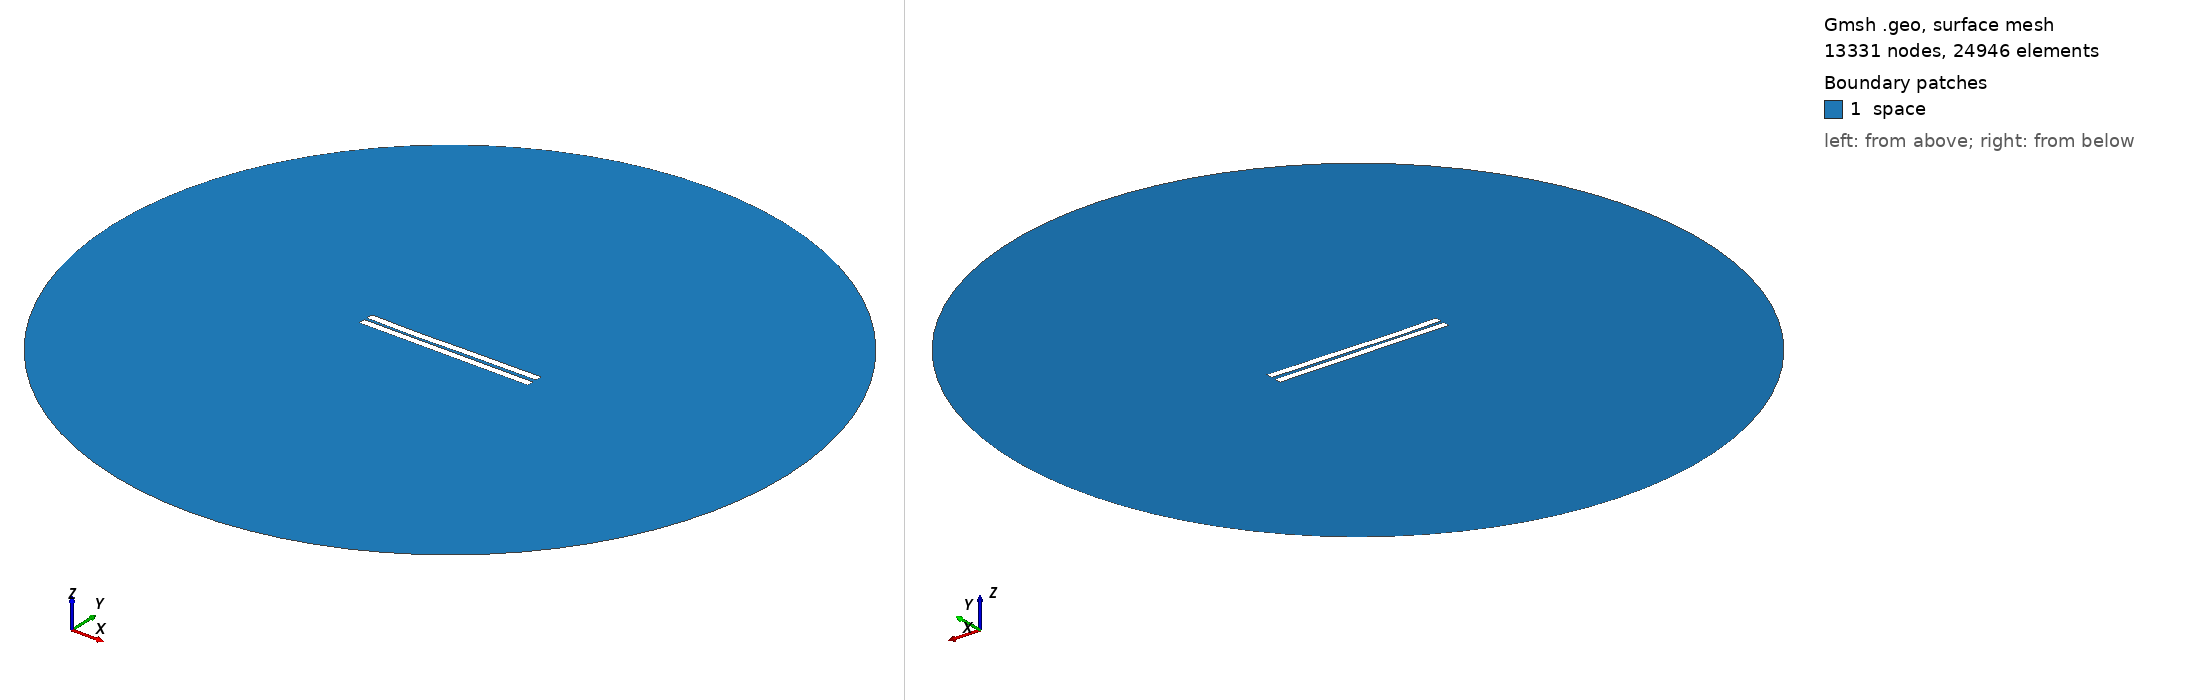

Gmsh geometry script, surface-meshed: 13331 nodes, 24946 surface elements. Boundary patches (legend numbers): 1 space. Left view from above one corner, right view from below the opposite corner. Legend entries are the model's physical surfaces. The drawing asked Gmsh for element sizes between 1% and 20% of the model's largest extent; the script's own settings can give other sizes.

=== 1127.geo (drawn) ===
//---------------------------------------
// Geometry kernel
//---------------------------------------

SetFactory("OpenCASCADE");



//---------------------------------------
// Parameters of the geometry
//---------------------------------------

// Overetch of the upper plate
overetch = 0.0;

// Distance between the plates
distance = 1.75;

// Discretization over the x axis (for the deformation)
nx = 50; 

// Length of the plate
L = 100 - overetch; 

// Number of modes
n = 4; 

// 1st mode coefficient
coeff(1) = 0.15;
beta(1) = 0.596864 * 3.1415926535 / L;

// 2nd mode coefficient
coeff(2) = -0.15;
beta(2) = 1.49418 * 3.1415926535 / L;

// 3rd mode coefficient
coeff(3) = -0.15;
beta(3) = 2.50025 * 3.1415926535 / L;

// 4th mode coefficient
coeff(4) = -0.075;
beta(4) = 3.49999 * 3.1415926535 / L;



//---------------------------------------
// Upper plate (deformed rectangle)
//---------------------------------------

// Coordiantes of the upper plate
xmin = -50;
xmax = 50 - overetch;

// Height of the upper plate
yheight = 4 - 2 * overetch;

// Indexes of the points
UpperID[] = {};
LowerID[] = {};
LeftID[] = {};
RightID[] = {};

// Point index
p = 1;

// Horizontal edges
For i In {1:nx}
    x = xmin + (i-1)*(xmax - xmin)/(nx-1);

    y_bottom = distance / 2 + overetch;
    For j In {1:n}
        C = (Cosh(beta(j)*L) + Cos(beta(j)*L)) / (Sinh(beta(j)*L) + Sin(beta(j)*L));
        y_bottom  = y_bottom + coeff(j) * (Cosh(beta(j)*(x+50)) - Cos(beta(j)*(x+50)) - C * (Sinh(beta(j)*(x+50)) - Sin(beta(j)*(x+50))));
    EndFor

    y_top = y_bottom + yheight;

    Point(p) = {x, y_top, 0, 1.0};
    UpperID[i] = p;
    p = p + 1;

    Point(p) = {x, y_bottom, 0, 1.0};
    LowerID[i] = p;
    p = p + 1;
EndFor

// Create point lists
UpperPts[] = {}; LowerPts[] = {};
For i In {1:nx}
  UpperPts[] += {UpperID[i]};
  LowerPts[] += {LowerID[i]};
EndFor

// Build splines
Spline(1) = {UpperPts[]};
Spline(2) = {LowerPts[]};
Line(3) = {LowerPts[nx-1], UpperPts[nx-1]};
Line(4) = {LowerPts[0], UpperPts[0]};

// Build the plane surface
Curve Loop(1) = {2, 3, -1, -4};
Plane Surface(1) = {1};



//---------------------------------------
// Lower plate (rectangle)
//---------------------------------------

// Vertices
Point(1001) = {-50, -1, 0, 1.0};
Point(1002) = { 50, -1, 0, 1.0};
Point(1003) = { 50,  -5, 0, 1.0};
Point(1004) = {-50,  -5, 0, 1.0};

// Edges
Line(5) = {1001, 1002};
Line(6) = {1002, 1003};
Line(7) = {1003, 1004};
Line(8) = {1004, 1001};

// Plane surface
Line Loop(2) = {5, 6, 7, 8};
Plane Surface(2) = {2}; 



//---------------------------------------
// Outer (fictious) boundary
//---------------------------------------

// Points
Point(1005) = {0, 0, 0};       // Center
Point(1006) = {200, 0, 0};     // Start point
Point(1007) = {0, 200, 0};     // 90 degrees
Point(1008) = {-200, 0, 0};    // 180 degrees
Point(1009) = {0, -200, 0};    // 270 degrees

// Circle arcs (each needs start, center, end)
Circle(9) = {1006, 1005, 1007};
Circle(10) = {1007, 1005, 1008};
Circle(11) = {1008, 1005, 1009};
Circle(12) = {1009, 1005, 1006};

// Plane surface for the entire domain
Curve Loop(3) = {9, 10, 11, 12};
Surface(3) = {3};

// Subtract the plates from the whole domain to obtain the actual domain where we want to solve the equations
BooleanDifference{ Surface{3}; Delete; }{ Surface{1}; Surface{2}; Delete; }




//---------------------------------------
// Transfinite Lines/Curves
//---------------------------------------

// Set the number of points on the boundaries
r = 7;

// Plates
Transfinite Curve {1, 2} = 50*r Using Progression 1;
Transfinite Curve {3, 4} = 2*r Using Progression 1;
Transfinite Line {5, 7} = 50*r Using Progression 1;
Transfinite Line {6, 8} = 2*r Using Progression 1;

// Outer boundary
Transfinite Line {9, 10, 11, 12} = 20 Using Progression 1;



//---------------------------------------
// Physical groups
//---------------------------------------                

// Physical curves (boundaries)
Physical Line("force_segment", 10) = {2};
Physical Line("upper_plate", 11) = {1, 3, 4};
Physical Line("lower_plate", 12) = {5, 6, 7, 8};
Physical Line("boundary", 20) = {9, 10, 11, 12};

// Physical Surfaces
Physical Surface("space", 30) = {3};



//---------------------------------------
// 6. Generate the Mesh
//---------------------------------------

// 2D mesh generation
Mesh 2;
